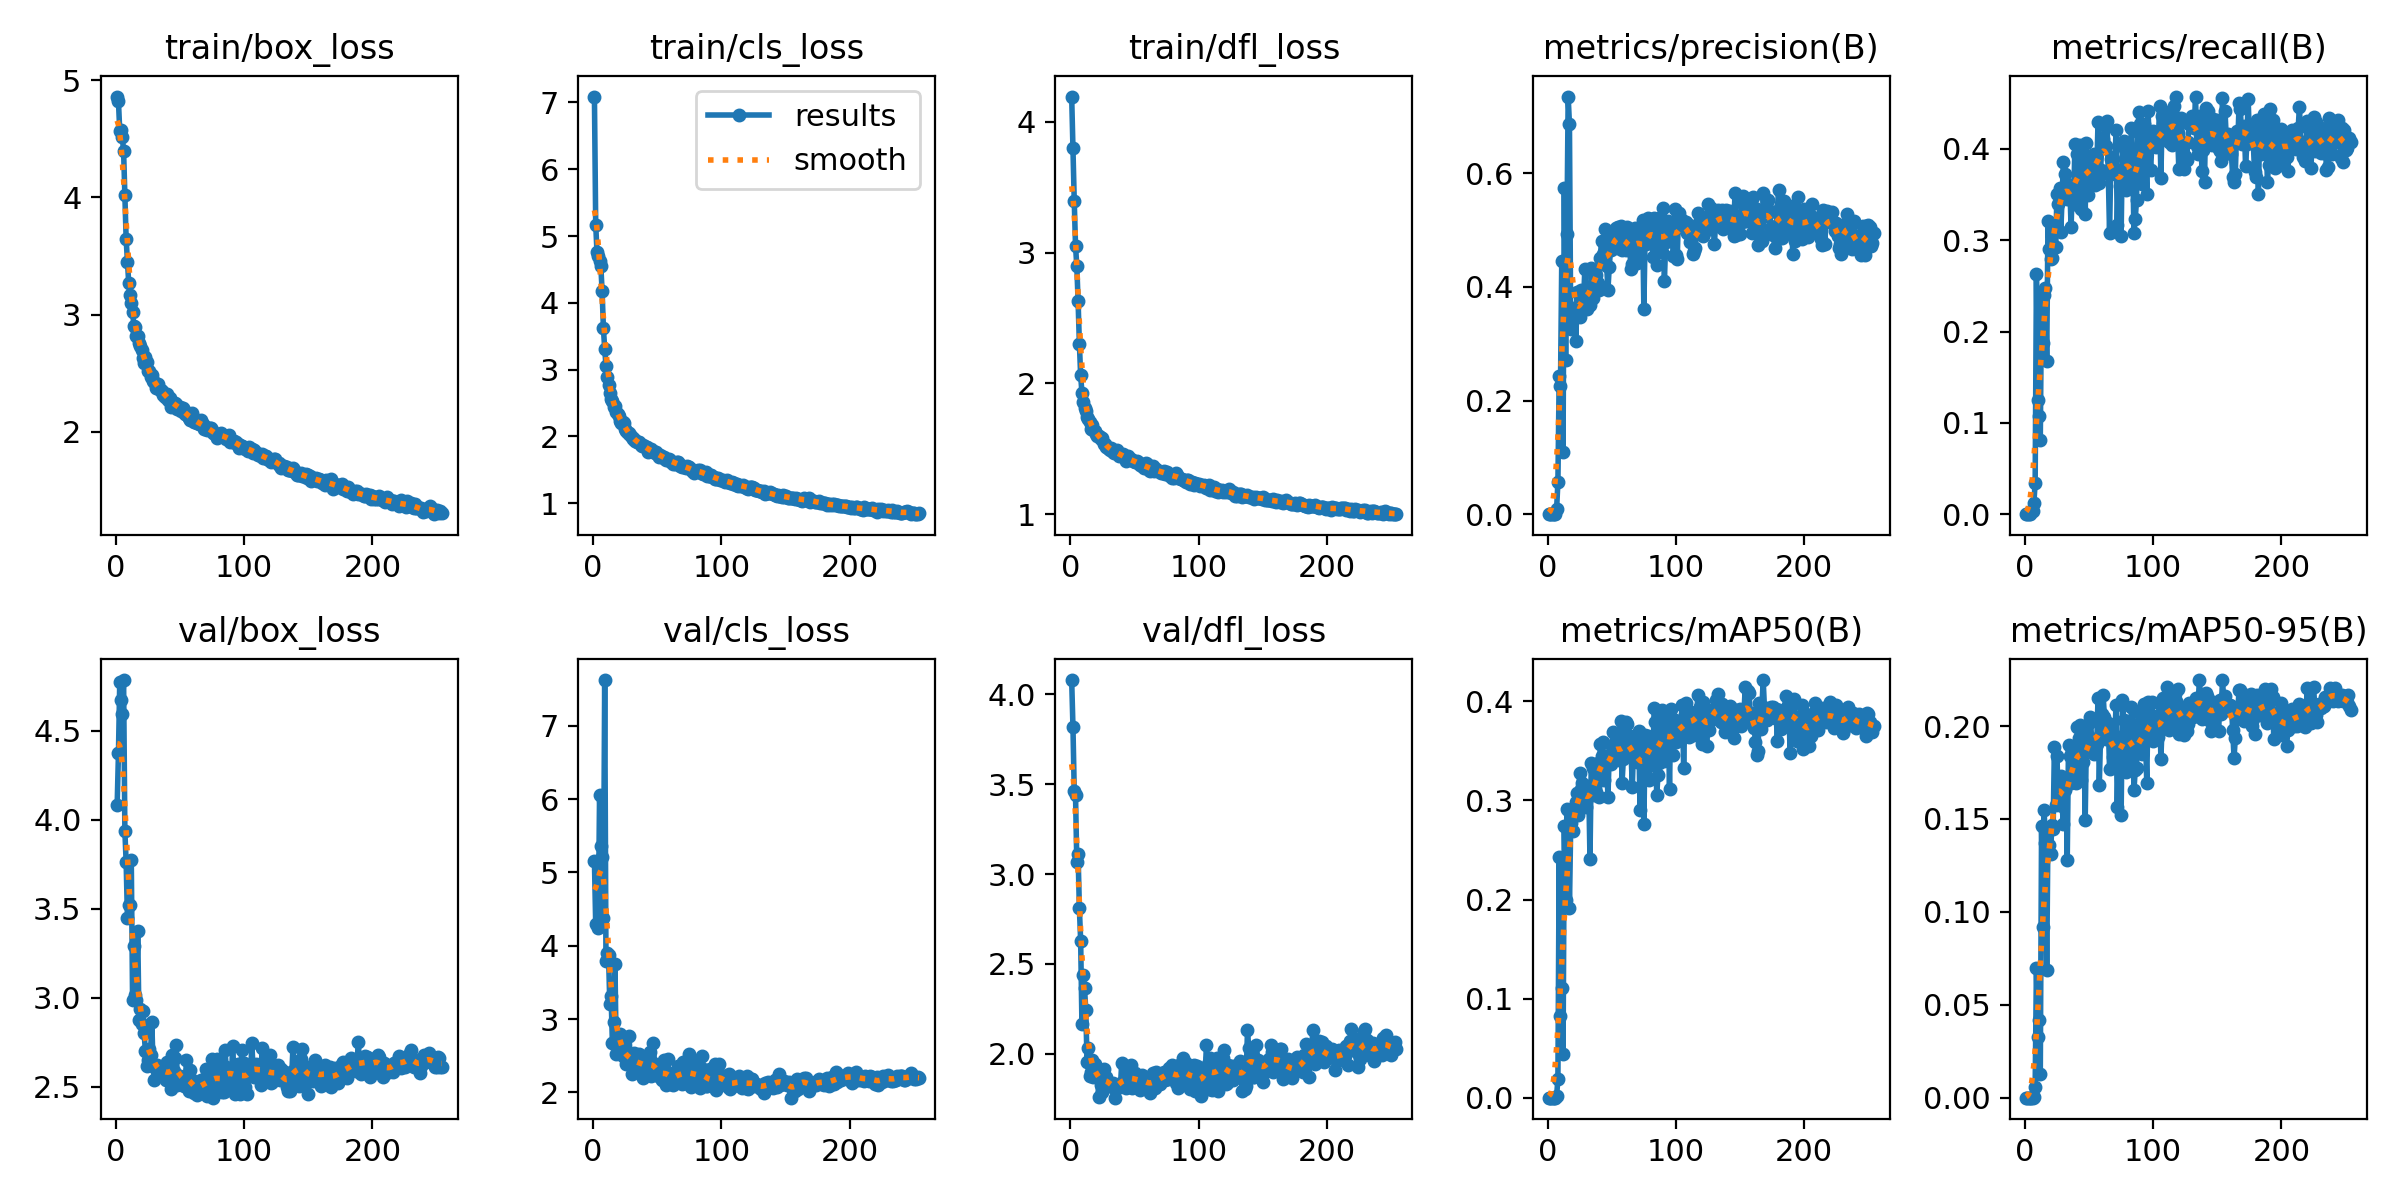

Values plotted in this chart, from the file beside it:
epoch, time, train/box_loss, train/cls_loss, train/dfl_loss, metrics/precision(B), metrics/recall(B), metrics/mAP50(B), metrics/mAP50-95(B), val/box_loss, val/cls_loss, val/dfl_loss, lr/pg0, lr/pg1, lr/pg2
1, 24.76, 4.862, 7.088, 4.193, 0, 0, 0, 0, 4.085, 5.161, 4.08, 0.07079, 0.003246, 0.003246
2, 43.83, 4.82, 5.171, 3.797, 0, 0, 0, 0, 4.375, 4.292, 3.819, 0.04077, 0.006557, 0.006557
3, 62.83, 4.57, 4.762, 3.396, 0, 0, 0, 0, 4.774, 4.302, 3.463, 0.01072, 0.009847, 0.009847
4, 81.53, 4.58, 4.696, 3.051, 0, 0, 0, 0, 4.676, 4.24, 3.441, 0.009901, 0.009901, 0.009901
5, 99.81, 4.516, 4.631, 2.897, 0.00024, 0.00375, 0.0001, 1e-05, 4.594, 6.053, 3.066, 0.009868, 0.009868, 0.009868
6, 118.2, 4.397, 4.547, 2.63, 0.00024, 0.00375, 0.0001, 1e-05, 4.786, 5.358, 3.11, 0.009835, 0.009835, 0.009835
7, 137.3, 4.025, 4.171, 2.304, 0.00988, 0.01217, 0.0017, 0.00046, 3.937, 5.204, 2.809, 0.009802, 0.009802, 0.009802
8, 157.2, 3.642, 3.622, 2.061, 0.05629, 0.03453, 0.01909, 0.00599, 3.761, 4.379, 2.63, 0.009769, 0.009769, 0.009769
9, 176.5, 3.452, 3.312, 1.928, 0.2429, 0.2626, 0.2434, 0.07001, 3.451, 7.625, 2.165, 0.009736, 0.009736, 0.009736
10, 194.9, 3.268, 3.058, 1.855, 0.2248, 0.1254, 0.08259, 0.03266, 3.524, 3.793, 2.44, 0.009703, 0.009703, 0.009703
11, 213.6, 3.171, 2.891, 1.815, 0.4462, 0.1079, 0.111, 0.04182, 3.523, 3.905, 2.368, 0.00967, 0.00967, 0.00967
12, 232.8, 3.098, 2.77, 1.786, 0.1103, 0.08162, 0.04367, 0.01254, 3.773, 3.868, 2.244, 0.009637, 0.009637, 0.009637
13, 252.1, 3.025, 2.654, 1.745, 0.5744, 0.2412, 0.2737, 0.1461, 2.99, 3.2, 1.954, 0.009604, 0.009604, 0.009604
14, 270.9, 2.906, 2.558, 1.728, 0.2713, 0.1878, 0.1991, 0.09169, 3.292, 3.316, 2.031, 0.009571, 0.009571, 0.009571
15, 289.9, 2.895, 2.528, 1.704, 0.4934, 0.2396, 0.2909, 0.1547, 3.014, 2.674, 1.875, 0.009538, 0.009538, 0.009538
16, 309.4, 2.82, 2.439, 1.655, 0.7349, 0.2472, 0.2898, 0.137, 2.989, 2.956, 1.897, 0.009505, 0.009505, 0.009505
17, 328.7, 2.814, 2.449, 1.685, 0.6861, 0.1681, 0.1917, 0.06879, 3.377, 3.755, 1.966, 0.009472, 0.009472, 0.009472
18, 348, 2.758, 2.367, 1.64, 0.3253, 0.3215, 0.2768, 0.1441, 2.875, 2.53, 1.87, 0.009439, 0.009439, 0.009439
19, 367.2, 2.735, 2.334, 1.639, 0.3479, 0.2899, 0.2846, 0.1362, 2.936, 2.761, 1.942, 0.009406, 0.009406, 0.009406
20, 386.3, 2.701, 2.305, 1.613, 0.3635, 0.2798, 0.2691, 0.1312, 2.855, 2.711, 1.929, 0.009373, 0.009373, 0.009373
21, 405.3, 2.626, 2.224, 1.6, 0.3519, 0.2809, 0.2886, 0.1465, 2.926, 2.795, 1.919, 0.00934, 0.00934, 0.00934
22, 423.9, 2.584, 2.206, 1.596, 0.305, 0.314, 0.2986, 0.1444, 2.8, 2.618, 1.762, 0.009307, 0.009307, 0.009307
23, 443.7, 2.641, 2.222, 1.59, 0.3908, 0.3171, 0.3077, 0.1888, 2.703, 2.493, 1.897, 0.009274, 0.009274, 0.009274
24, 462.7, 2.599, 2.2, 1.577, 0.3507, 0.2926, 0.2856, 0.1577, 2.619, 2.522, 1.827, 0.009241, 0.009241, 0.009241
25, 481.5, 2.519, 2.116, 1.585, 0.3461, 0.3508, 0.3277, 0.184, 2.651, 2.495, 1.788, 0.009208, 0.009208, 0.009208
26, 500.3, 2.522, 2.083, 1.538, 0.3945, 0.3398, 0.3111, 0.1589, 2.71, 2.387, 1.914, 0.009175, 0.009175, 0.009175
27, 519.1, 2.464, 2.047, 1.533, 0.3709, 0.3568, 0.3178, 0.1719, 2.68, 2.475, 1.861, 0.009142, 0.009142, 0.009142
28, 537.8, 2.483, 2.045, 1.517, 0.3753, 0.309, 0.2968, 0.1734, 2.864, 2.768, 1.871, 0.009109, 0.009109, 0.009109
29, 556.2, 2.432, 2.024, 1.51, 0.4319, 0.3467, 0.3104, 0.1571, 2.617, 2.412, 1.845, 0.009076, 0.009076, 0.009076
30, 575.6, 2.424, 1.99, 1.497, 0.3649, 0.3853, 0.2935, 0.1475, 2.541, 2.252, 1.82, 0.009043, 0.009043, 0.009043
31, 594.8, 2.377, 1.956, 1.491, 0.3602, 0.3729, 0.3095, 0.1655, 2.601, 2.465, 1.84, 0.00901, 0.00901, 0.00901
32, 613.9, 2.385, 1.963, 1.509, 0.385, 0.352, 0.3146, 0.1689, 2.621, 2.531, 1.824, 0.008977, 0.008977, 0.008977
33, 632.8, 2.406, 1.938, 1.479, 0.3674, 0.3456, 0.2408, 0.1281, 2.584, 2.437, 1.835, 0.008944, 0.008944, 0.008944
34, 652, 2.359, 1.913, 1.47, 0.4338, 0.3544, 0.3375, 0.1897, 2.594, 2.319, 1.811, 0.008911, 0.008911, 0.008911
35, 670.4, 2.356, 1.918, 1.482, 0.3801, 0.3598, 0.3329, 0.1837, 2.582, 2.328, 1.756, 0.008878, 0.008878, 0.008878
36, 690, 2.346, 1.917, 1.488, 0.4281, 0.3142, 0.3059, 0.1695, 2.592, 2.521, 1.826, 0.008845, 0.008845, 0.008845
37, 709.2, 2.318, 1.878, 1.461, 0.4176, 0.3607, 0.3136, 0.1866, 2.609, 2.416, 1.817, 0.008812, 0.008812, 0.008812
38, 728.4, 2.3, 1.856, 1.448, 0.4217, 0.34, 0.3089, 0.1742, 2.601, 2.47, 1.831, 0.008779, 0.008779, 0.008779
39, 746.8, 2.318, 1.875, 1.462, 0.4074, 0.4051, 0.3381, 0.175, 2.536, 2.2, 1.816, 0.008746, 0.008746, 0.008746
40, 766.4, 2.324, 1.863, 1.443, 0.3947, 0.3392, 0.303, 0.1691, 2.642, 2.441, 1.95, 0.008713, 0.008713, 0.008713
41, 785.9, 2.269, 1.835, 1.463, 0.4515, 0.3947, 0.3566, 0.1992, 2.565, 2.425, 1.843, 0.00868, 0.00868, 0.00868
42, 805, 2.286, 1.838, 1.445, 0.4806, 0.3623, 0.3453, 0.1935, 2.534, 2.278, 1.823, 0.008647, 0.008647, 0.008647
43, 823.4, 2.212, 1.769, 1.406, 0.4582, 0.4042, 0.3593, 0.2007, 2.489, 2.234, 1.81, 0.008614, 0.008614, 0.008614
44, 842.8, 2.244, 1.782, 1.422, 0.4574, 0.3342, 0.321, 0.1708, 2.679, 2.557, 1.865, 0.008581, 0.008581, 0.008581
45, 862, 2.241, 1.805, 1.441, 0.5024, 0.3733, 0.3415, 0.1807, 2.588, 2.228, 1.89, 0.008548, 0.008548, 0.008548
46, 880.9, 2.246, 1.775, 1.42, 0.4366, 0.3926, 0.3381, 0.1934, 2.664, 2.417, 1.839, 0.008515, 0.008515, 0.008515
47, 900.1, 2.234, 1.777, 1.421, 0.3948, 0.3293, 0.3035, 0.1494, 2.733, 2.67, 1.938, 0.008482, 0.008482, 0.008482
48, 919.2, 2.194, 1.751, 1.412, 0.4346, 0.4064, 0.3458, 0.1962, 2.512, 2.297, 1.809, 0.008449, 0.008449, 0.008449
49, 939, 2.214, 1.771, 1.405, 0.4657, 0.3493, 0.337, 0.188, 2.558, 2.243, 1.862, 0.008416, 0.008416, 0.008416
50, 958.3, 2.215, 1.742, 1.4, 0.4894, 0.3913, 0.355, 0.2015, 2.559, 2.3, 1.891, 0.008383, 0.008383, 0.008383
51, 977.7, 2.173, 1.695, 1.399, 0.4849, 0.3875, 0.3687, 0.2047, 2.556, 2.228, 1.851, 0.00835, 0.00835, 0.00835
52, 996.5, 2.2, 1.727, 1.407, 0.4892, 0.3697, 0.3415, 0.1933, 2.516, 2.233, 1.855, 0.008317, 0.008317, 0.008317
53, 1015, 2.183, 1.71, 1.399, 0.5027, 0.3749, 0.3584, 0.191, 2.505, 2.197, 1.857, 0.008284, 0.008284, 0.008284
54, 1035, 2.155, 1.698, 1.373, 0.4684, 0.3943, 0.3499, 0.1848, 2.519, 2.17, 1.797, 0.008251, 0.008251, 0.008251
55, 1054, 2.154, 1.697, 1.385, 0.5045, 0.36, 0.3572, 0.1933, 2.649, 2.436, 1.867, 0.008218, 0.008218, 0.008218
56, 1073, 2.136, 1.667, 1.371, 0.4699, 0.3741, 0.3405, 0.1904, 2.533, 2.274, 1.885, 0.008185, 0.008185, 0.008185
57, 1092, 2.116, 1.647, 1.354, 0.5078, 0.4297, 0.38, 0.2152, 2.477, 2.095, 1.852, 0.008152, 0.008152, 0.008152
58, 1112, 2.1, 1.65, 1.366, 0.4657, 0.3627, 0.3181, 0.1684, 2.594, 2.456, 1.857, 0.008119, 0.008119, 0.008119
59, 1131, 2.158, 1.663, 1.388, 0.4913, 0.3773, 0.3413, 0.1956, 2.54, 2.269, 1.843, 0.008086, 0.008086, 0.008086
60, 1149, 2.126, 1.646, 1.381, 0.4771, 0.405, 0.3536, 0.2066, 2.512, 2.197, 1.819, 0.008053, 0.008053, 0.008053
... 194 more rows
